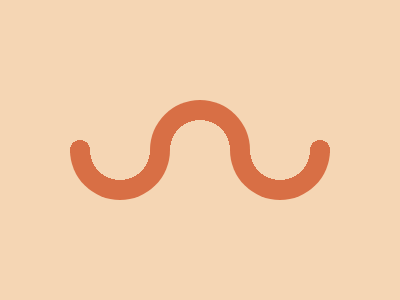

Write a web page that renders exactly this picture using CSS.

<c></c>
<style>
body {
background:
radial-gradient(circle at 80px, #d86f45 10px, transparent 0),
radial-gradient(circle at 320px,#d86f45 10px, transparent 0) #f5d6b4; }

c, c:after, c:before {
position: absolute;
margin:142px 62px;
padding: 25px 50px;
border-radius: 0 0 50px 50px;
background:radial-gradient(at 50% 0, transparent 30px, #D86F45 0);
content: " "; }

c:after {
margin: -25px 110px; }

c:before { margin: -75px 30px; transform: rotate(180deg); }
</style>
